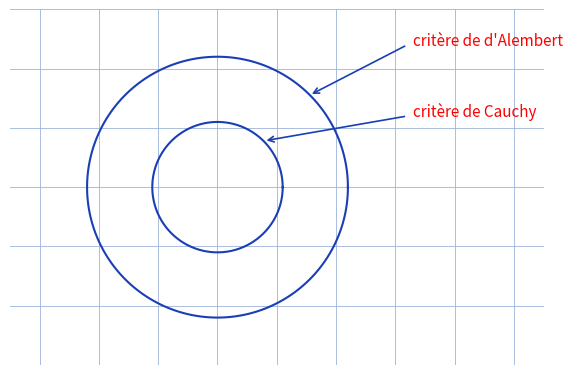

Source code (Python):
"""Reproduit le schema p.1 de cauchy-dalembert-cesaro (lot B0).

Schema d'origine (stylo bleu sur papier) : deux cercles concentriques
traces en haut a gauche ; une fleche annote le (grand) cercle
"critere de d'Alembert", une autre le (petit) cercle
"critere de Cauchy".

Style "stylo" : cercles et fleches bleus, annotations rouges,
fond quadrille bleu.

Sortie : raw/analyse-suites-series/cauchy-dalembert-cesaro/assets/criteres-cercles.png

Usage :
  uv run scripts/reproduce_cauchy_dalembert_cesaro_1.py   (depuis ~/KpihX-Labs/Explore/lab/)

Exemples :
>>> # genere le PNG et affiche son chemin + taille
>>> # $ uv run scripts/reproduce_cauchy_dalembert_cesaro_1.py
>>> # OK -> .../assets/criteres-cercles.png (NNNNN o)
>>> # le rendu montre les deux cercles concentriques et leurs etiquettes.
"""

from pathlib import Path

import matplotlib.pyplot as plt
import numpy as np

OUT = (
    Path.home()
    / "KpihX-Labs/Explore/sciencurious/raw/analyse-suites-series"
    "/cauchy-dalembert-cesaro/assets/criteres-cercles.png"
)
OUT.parent.mkdir(parents=True, exist_ok=True)

BLUE, RED = "#1a3fb5", "red"

fig, ax = plt.subplots(figsize=(6, 5))
ax.set_aspect("equal")
ax.set_xlim(-3.5, 5.5)
ax.set_ylim(-3.0, 3.0)
ax.grid(True, color="#9db3d8", linewidth=0.6)
ax.set_axisbelow(True)
ax.tick_params(labelbottom=False, labelleft=False, length=0)
for spine in ax.spines.values():
    spine.set_visible(False)

# Deux cercles concentriques (stylo bleu).
theta = np.linspace(0, 2 * np.pi, 200)
ax.plot(2.2 * np.cos(theta), 2.2 * np.sin(theta), color=BLUE, linewidth=1.5)
ax.plot(1.1 * np.cos(theta), 1.1 * np.sin(theta), color=BLUE, linewidth=1.5)

# Fleches d'annotation.
ax.annotate("", xy=(1.55, 1.55), xytext=(3.2, 2.4),
            arrowprops=dict(arrowstyle="->", color=BLUE, linewidth=1.2))
ax.text(3.3, 2.4, "critère de d'Alembert", color=RED, fontsize=11)
ax.annotate("", xy=(0.78, 0.78), xytext=(3.2, 1.2),
            arrowprops=dict(arrowstyle="->", color=BLUE, linewidth=1.2))
ax.text(3.3, 1.2, "critère de Cauchy", color=RED, fontsize=11)

fig.tight_layout()
fig.savefig(OUT, dpi=150)
print(f"OK -> {OUT} ({OUT.stat().st_size} o)")
